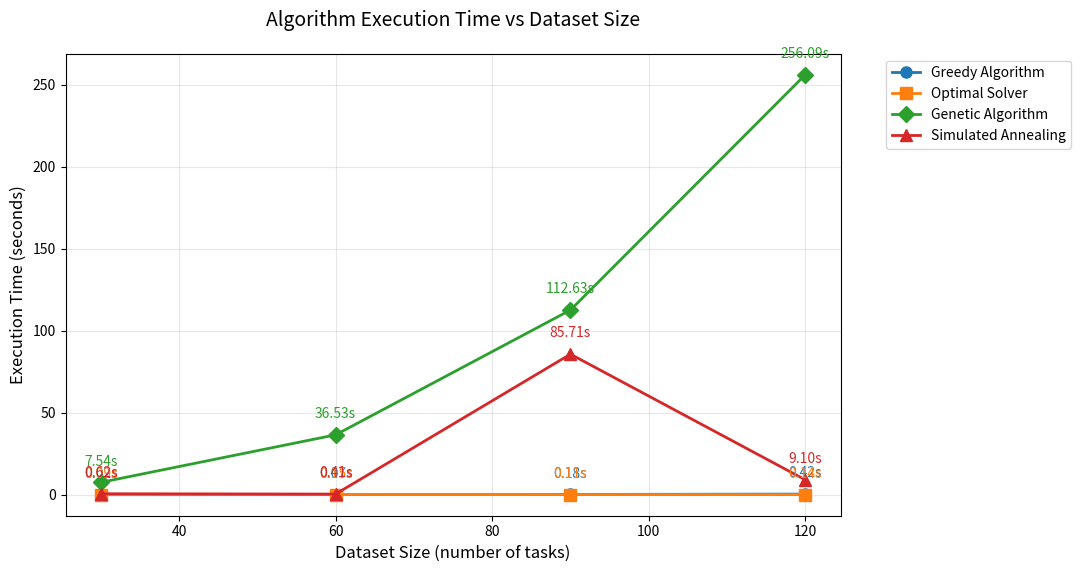
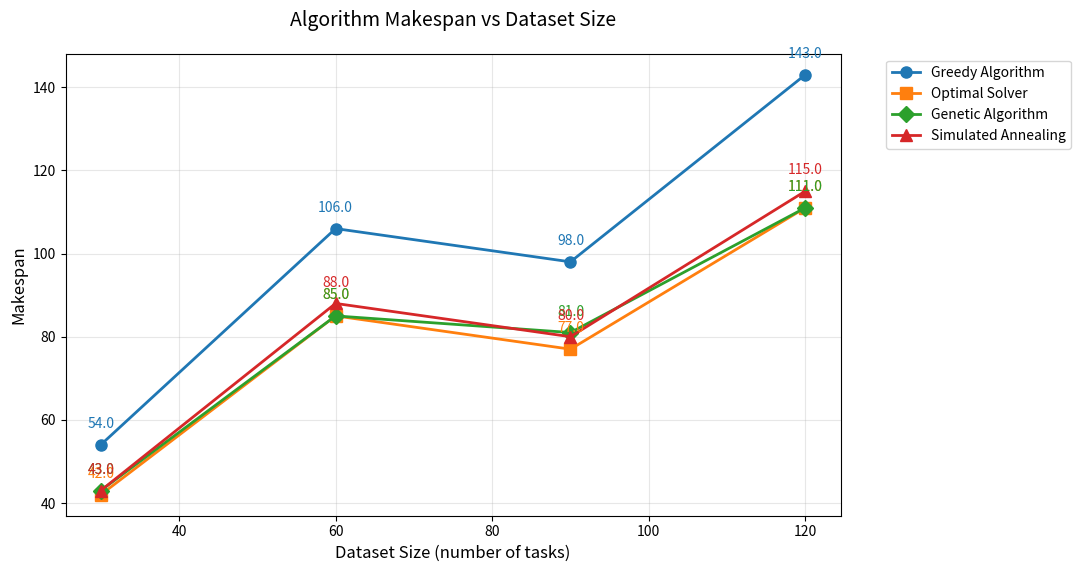

Generate these figures, in order, with matplotlib:
# import matplotlib.pyplot as plt
# import numpy as np
# import os
# from typing import List, Dict
#
#
# def create_algorithm_comparison_plots(results_data: List[Dict], save_path: str = 'algorithm_comparison'):
#     """Create and save comprehensive comparison plots"""
#     # Group data by algorithm and dataset size
#     algorithms = set(r['Algorithm'] for r in results_data)
#     sizes = sorted(set(r['Dataset Size'] for r in results_data))
#
#     # Set figure style
#     plt.figure(figsize=(15, 10))
#
#     # Plot styles
#     colors = ['#1f77b4', '#ff7f0e', '#2ca02c', '#d62728']  # Default matplotlib colors
#     markers = ['o', 's', 'D', '^']
#
#     # 1. Execution Time vs Dataset Size
#     plt.subplot(2, 1, 1)
#
#     for idx, algorithm in enumerate(algorithms):
#         # Extract data for this algorithm
#         alg_data = [(r['Dataset Size'], r['Execution Time'])
#                     for r in results_data if r['Algorithm'] == algorithm]
#         x_vals, y_vals = zip(*sorted(alg_data))
#
#         plt.plot(x_vals, y_vals,
#                  marker=markers[idx],
#                  linestyle='-',
#                  linewidth=2,
#                  markersize=8,
#                  label=algorithm,
#                  color=colors[idx])
#
#         # Add value labels
#         for x, y in zip(x_vals, y_vals):
#             plt.annotate(f'{y:.2f}s',
#                          (x, y),
#                          textcoords="offset points",
#                          xytext=(0, 10),
#                          ha='center',
#                          va='bottom',
#                          color=colors[idx])
#
#     plt.title('Algorithm Execution Time vs Dataset Size', fontsize=14, pad=20)
#     plt.xlabel('Dataset Size (number of tasks)', fontsize=12)
#     plt.ylabel('Execution Time (seconds)', fontsize=12)
#     plt.grid(True, alpha=0.3)
#     plt.legend(bbox_to_anchor=(1.05, 1), loc='upper left')
#
#     # 2. Makespan vs Dataset Size
#     plt.subplot(2, 1, 2)
#
#     for idx, algorithm in enumerate(algorithms):
#         # Extract data for this algorithm
#         alg_data = [(r['Dataset Size'], r['Makespan'])
#                     for r in results_data if r['Algorithm'] == algorithm]
#         x_vals, y_vals = zip(*sorted(alg_data))
#
#         plt.plot(x_vals, y_vals,
#                  marker=markers[idx],
#                  linestyle='-',
#                  linewidth=2,
#                  markersize=8,
#                  label=algorithm,
#                  color=colors[idx])
#
#         # Add value labels
#         for x, y in zip(x_vals, y_vals):
#             plt.annotate(f'{y:.1f}',
#                          (x, y),
#                          textcoords="offset points",
#                          xytext=(0, 10),
#                          ha='center',
#                          va='bottom',
#                          color=colors[idx])
#
#     plt.title('Algorithm Makespan vs Dataset Size', fontsize=14, pad=20)
#     plt.xlabel('Dataset Size (number of tasks)', fontsize=12)
#     plt.ylabel('Makespan', fontsize=12)
#     plt.grid(True, alpha=0.3)
#     plt.legend(bbox_to_anchor=(1.05, 1), loc='upper left')
#
#     # Adjust layout and save
#     plt.tight_layout()
#
#     # Create output directory if it doesn't exist
#     os.makedirs(save_path, exist_ok=True)
#
#     # Save the plot
#     plot_path = os.path.join(save_path, 'algorithm_comparison.png')
#     plt.savefig(plot_path, dpi=300, bbox_inches='tight')
#     print(f"\nPlot saved to: {plot_path}")
#
#     # Print summary statistics
#     print("\nPerformance Summary:")
#     print("\nExecution Time (seconds):")
#     print("-" * 60)
#     print(f"{'Algorithm':<20} {'30':<10} {'60':<10} {'90':<10} {'120':<10}")
#     print("-" * 60)
#
#     for algorithm in algorithms:
#         times = {r['Dataset Size']: r['Execution Time']
#                  for r in results_data if r['Algorithm'] == algorithm}
#         print(f"{algorithm:<20} " +
#               " ".join(f"{times.get(size, 'N/A'):<10.2f}" for size in [30, 60, 90, 120]))
#
#     print("\nMakespan:")
#     print("-" * 60)
#     print(f"{'Algorithm':<20} {'30':<10} {'60':<10} {'90':<10} {'120':<10}")
#     print("-" * 60)
#
#     for algorithm in algorithms:
#         makespans = {r['Dataset Size']: r['Makespan']
#                      for r in results_data if r['Algorithm'] == algorithm}
#         print(f"{algorithm:<20} " +
#               " ".join(f"{makespans.get(size, 'N/A'):<10.1f}" for size in [30, 60, 90, 120]))
#
#
# def main():
#     print("Starting algorithm comparison analysis...")
#
#     # Example results data (replace with your actual results)
#     all_results = [
#         {'Algorithm': 'Genetic Algorithm', 'Dataset Size': 30, 'Execution Time': 7.54, 'Makespan': 43.0},
#         {'Algorithm': 'Genetic Algorithm', 'Dataset Size': 60, 'Execution Time': 36.53, 'Makespan': 85.0},
#         {'Algorithm': 'Genetic Algorithm', 'Dataset Size': 90, 'Execution Time': 112.63, 'Makespan': 81.0},
#         {'Algorithm': 'Genetic Algorithm', 'Dataset Size': 120, 'Execution Time': 256.09, 'Makespan': 111.0},
#
#         {'Algorithm': 'Greedy Algorithm', 'Dataset Size': 30, 'Execution Time': 0.02, 'Makespan': 54.0},
#         {'Algorithm': 'Greedy Algorithm', 'Dataset Size': 60, 'Execution Time': 0.07, 'Makespan': 106.0},
#         {'Algorithm': 'Greedy Algorithm', 'Dataset Size': 90, 'Execution Time': 0.18, 'Makespan': 98.0},
#         {'Algorithm': 'Greedy Algorithm', 'Dataset Size': 120, 'Execution Time': 0.42, 'Makespan': 143.0},
#
#         {'Algorithm': 'Optimal Solver', 'Dataset Size': 30, 'Execution Time': 0.09, 'Makespan': 42.0},
#         {'Algorithm': 'Optimal Solver', 'Dataset Size': 60, 'Execution Time': 0.15, 'Makespan': 85.0},
#         {'Algorithm': 'Optimal Solver', 'Dataset Size': 90, 'Execution Time': 0.11, 'Makespan': 77.0},
#         {'Algorithm': 'Optimal Solver', 'Dataset Size': 120, 'Execution Time': 0.14, 'Makespan': 111.0},
#
#         {'Algorithm': 'Simulated Annealing', 'Dataset Size': 30, 'Execution Time': 0.62, 'Makespan': 43.0},
#         {'Algorithm': 'Simulated Annealing', 'Dataset Size': 60, 'Execution Time': 0.41, 'Makespan': 88.0},
#         {'Algorithm': 'Simulated Annealing', 'Dataset Size': 90, 'Execution Time': 85.71, 'Makespan': 80.0},
#         {'Algorithm': 'Simulated Annealing', 'Dataset Size': 120, 'Execution Time': 9.10, 'Makespan': 115.0}
#     ]
#
#     # Create visualization and print summary
#     create_algorithm_comparison_plots(all_results)
#
#
# if __name__ == "__main__":
#     main()

import matplotlib.pyplot as plt
import numpy as np
import os
from typing import List, Dict


def save_summary_to_file(summary: str, file_path: str):
    """Save text summary to a file."""
    with open(file_path, 'w') as file:
        file.write(summary)
    print(f"Summary saved to: {file_path}")


def create_and_save_execution_time_plot(results_data: List[Dict], save_path: str):
    """Create and save Execution Time vs Dataset Size plot."""
    algorithms = set(r['Algorithm'] for r in results_data)
    sizes = sorted(set(r['Dataset Size'] for r in results_data))

    plt.figure(figsize=(10, 6))

    # Plot styles
    colors = ['#1f77b4', '#ff7f0e', '#2ca02c', '#d62728']
    markers = ['o', 's', 'D', '^']

    for idx, algorithm in enumerate(algorithms):
        # Extract data for this algorithm
        alg_data = [(r['Dataset Size'], r['Execution Time'])
                    for r in results_data if r['Algorithm'] == algorithm]
        x_vals, y_vals = zip(*sorted(alg_data))

        plt.plot(x_vals, y_vals,
                 marker=markers[idx],
                 linestyle='-',
                 linewidth=2,
                 markersize=8,
                 label=algorithm,
                 color=colors[idx])

        # Add value labels
        for x, y in zip(x_vals, y_vals):
            plt.annotate(f'{y:.2f}s',
                         (x, y),
                         textcoords="offset points",
                         xytext=(0, 10),
                         ha='center',
                         va='bottom',
                         color=colors[idx])

    plt.title('Algorithm Execution Time vs Dataset Size', fontsize=14, pad=20)
    plt.xlabel('Dataset Size (number of tasks)', fontsize=12)
    plt.ylabel('Execution Time (seconds)', fontsize=12)
    plt.grid(True, alpha=0.3)
    plt.legend(bbox_to_anchor=(1.05, 1), loc='upper left')

    os.makedirs(save_path, exist_ok=True)
    plot_path = os.path.join(save_path, 'execution_time_plot.png')
    plt.savefig(plot_path, dpi=300, bbox_inches='tight')
    plt.close()
    print(f"Execution Time plot saved to: {plot_path}")


def create_and_save_makespan_plot(results_data: List[Dict], save_path: str):
    """Create and save Makespan vs Dataset Size plot."""
    algorithms = set(r['Algorithm'] for r in results_data)
    sizes = sorted(set(r['Dataset Size'] for r in results_data))

    plt.figure(figsize=(10, 6))

    # Plot styles
    colors = ['#1f77b4', '#ff7f0e', '#2ca02c', '#d62728']
    markers = ['o', 's', 'D', '^']

    for idx, algorithm in enumerate(algorithms):
        # Extract data for this algorithm
        alg_data = [(r['Dataset Size'], r['Makespan'])
                    for r in results_data if r['Algorithm'] == algorithm]
        x_vals, y_vals = zip(*sorted(alg_data))

        plt.plot(x_vals, y_vals,
                 marker=markers[idx],
                 linestyle='-',
                 linewidth=2,
                 markersize=8,
                 label=algorithm,
                 color=colors[idx])

        # Add value labels
        for x, y in zip(x_vals, y_vals):
            plt.annotate(f'{y:.1f}',
                         (x, y),
                         textcoords="offset points",
                         xytext=(0, 10),
                         ha='center',
                         va='bottom',
                         color=colors[idx])

    plt.title('Algorithm Makespan vs Dataset Size', fontsize=14, pad=20)
    plt.xlabel('Dataset Size (number of tasks)', fontsize=12)
    plt.ylabel('Makespan', fontsize=12)
    plt.grid(True, alpha=0.3)
    plt.legend(bbox_to_anchor=(1.05, 1), loc='upper left')

    os.makedirs(save_path, exist_ok=True)
    plot_path = os.path.join(save_path, 'makespan_plot.png')
    plt.savefig(plot_path, dpi=300, bbox_inches='tight')
    plt.close()
    print(f"Makespan plot saved to: {plot_path}")


def create_algorithm_comparison_summary(results_data: List[Dict], save_path: str):
    """Create and save performance summary to a file."""
    algorithms = set(r['Algorithm'] for r in results_data)
    sizes = sorted(set(r['Dataset Size'] for r in results_data))

    summary = "\nPerformance Summary:\n"
    summary += "\nExecution Time (seconds):\n"
    summary += "-" * 60 + "\n"
    summary += f"{'Algorithm':<20} {'30':<10} {'60':<10} {'90':<10} {'120':<10}\n"
    summary += "-" * 60 + "\n"

    for algorithm in algorithms:
        times = {r['Dataset Size']: r['Execution Time']
                 for r in results_data if r['Algorithm'] == algorithm}
        summary += f"{algorithm:<20} " + " ".join(f"{times.get(size, 'N/A'):<10.2f}" for size in [30, 60, 90, 120]) + "\n"

    summary += "\nMakespan:\n"
    summary += "-" * 60 + "\n"
    summary += f"{'Algorithm':<20} {'30':<10} {'60':<10} {'90':<10} {'120':<10}\n"
    summary += "-" * 60 + "\n"

    for algorithm in algorithms:
        makespans = {r['Dataset Size']: r['Makespan']
                     for r in results_data if r['Algorithm'] == algorithm}
        summary += f"{algorithm:<20} " + " ".join(f"{makespans.get(size, 'N/A'):<10.1f}" for size in [30, 60, 90, 120]) + "\n"

    os.makedirs(save_path, exist_ok=True)
    file_path = os.path.join(save_path, 'performance_summary.txt')
    save_summary_to_file(summary, file_path)


def main():
    print("Starting algorithm comparison analysis...")

    # Example results data (replace with your actual results)
    all_results = [
        {'Algorithm': 'Genetic Algorithm', 'Dataset Size': 30, 'Execution Time': 7.54, 'Makespan': 43.0},
        {'Algorithm': 'Genetic Algorithm', 'Dataset Size': 60, 'Execution Time': 36.53, 'Makespan': 85.0},
        {'Algorithm': 'Genetic Algorithm', 'Dataset Size': 90, 'Execution Time': 112.63, 'Makespan': 81.0},
        {'Algorithm': 'Genetic Algorithm', 'Dataset Size': 120, 'Execution Time': 256.09, 'Makespan': 111.0},

        {'Algorithm': 'Greedy Algorithm', 'Dataset Size': 30, 'Execution Time': 0.02, 'Makespan': 54.0},
        {'Algorithm': 'Greedy Algorithm', 'Dataset Size': 60, 'Execution Time': 0.07, 'Makespan': 106.0},
        {'Algorithm': 'Greedy Algorithm', 'Dataset Size': 90, 'Execution Time': 0.18, 'Makespan': 98.0},
        {'Algorithm': 'Greedy Algorithm', 'Dataset Size': 120, 'Execution Time': 0.42, 'Makespan': 143.0},

        {'Algorithm': 'Optimal Solver', 'Dataset Size': 30, 'Execution Time': 0.09, 'Makespan': 42.0},
        {'Algorithm': 'Optimal Solver', 'Dataset Size': 60, 'Execution Time': 0.15, 'Makespan': 85.0},
        {'Algorithm': 'Optimal Solver', 'Dataset Size': 90, 'Execution Time': 0.11, 'Makespan': 77.0},
        {'Algorithm': 'Optimal Solver', 'Dataset Size': 120, 'Execution Time': 0.14, 'Makespan': 111.0},

        {'Algorithm': 'Simulated Annealing', 'Dataset Size': 30, 'Execution Time': 0.62, 'Makespan': 43.0},
        {'Algorithm': 'Simulated Annealing', 'Dataset Size': 60, 'Execution Time': 0.41, 'Makespan': 88.0},
        {'Algorithm': 'Simulated Annealing', 'Dataset Size': 90, 'Execution Time': 85.71, 'Makespan': 80.0},
        {'Algorithm': 'Simulated Annealing', 'Dataset Size': 120, 'Execution Time': 9.10, 'Makespan': 115.0}
    ]

    save_path = 'algorithm_comparison'
    create_and_save_execution_time_plot(all_results, save_path)
    create_and_save_makespan_plot(all_results, save_path)
    create_algorithm_comparison_summary(all_results, save_path)


if __name__ == "__main__":
    main()
